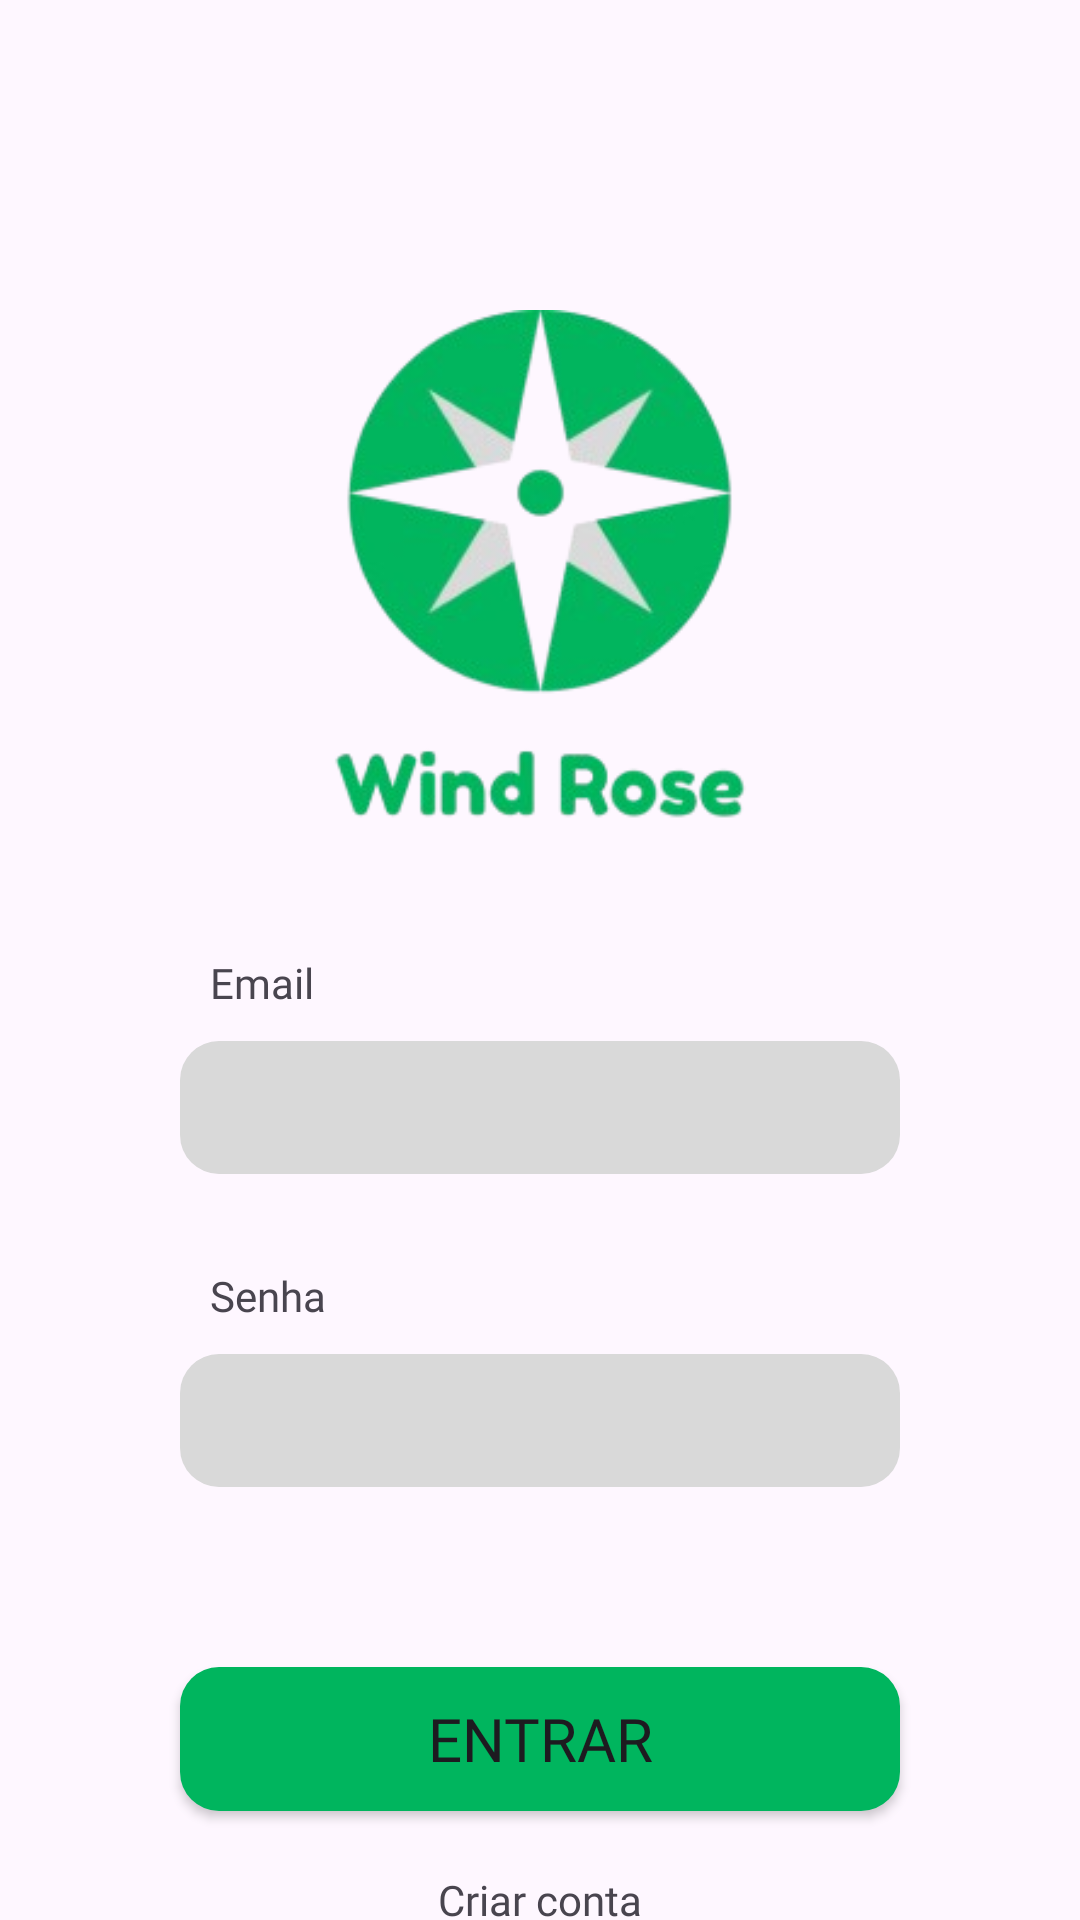

Android layout source for this screen:
<!-- AndroidManifest.xml: application theme Theme.WindRose -->
<!-- res/layout/fragment_login.xml -->
<?xml version="1.0" encoding="utf-8"?>
<androidx.constraintlayout.widget.ConstraintLayout xmlns:android="http://schemas.android.com/apk/res/android"
    xmlns:app="http://schemas.android.com/apk/res-auto"
    xmlns:tools="http://schemas.android.com/tools"
    android:id="@+id/main"
    android:layout_width="match_parent"
    android:layout_height="match_parent"
    tools:context=".ui.LoginFragment">


    <ImageView
        android:id="@+id/windRoseImageView"
        android:layout_width="169dp"
        android:layout_height="187dp"
        android:src="@drawable/windrose_logo"
        android:layout_marginTop="100dp"
        app:layout_constraintEnd_toEndOf="parent"
        app:layout_constraintStart_toStartOf="parent"
        app:layout_constraintTop_toTopOf="parent" />

    <EditText
        android:id="@+id/loginEmailEditText"
        android:layout_width="0dp"
        android:layout_height="wrap_content"
        android:padding="10dp"
        android:ems="10"
        android:fontFamily="@font/fredoka"
        android:layout_marginTop="60dp"
        android:inputType="textEmailAddress"
        android:background="@drawable/bg_edit_text_register_login"
        android:layout_marginStart="60dp"
        android:layout_marginEnd="60dp"
        app:layout_constraintEnd_toEndOf="parent"
        app:layout_constraintStart_toStartOf="parent"
        app:layout_constraintTop_toBottomOf="@+id/windRoseImageView"
        />

    <TextView
        android:id="@+id/loginEmailTextView"
        android:layout_width="wrap_content"
        android:layout_height="wrap_content"
        android:layout_marginStart="10dp"
        android:layout_marginBottom="10dp"
        android:fontFamily="@font/fredoka"
        android:text="Email"
        app:layout_constraintBottom_toTopOf="@+id/loginEmailEditText"
        app:layout_constraintStart_toStartOf="@+id/loginEmailEditText" />

    <EditText
        android:id="@+id/loginPasswordEditText"
        android:layout_width="0dp"
        android:layout_height="wrap_content"
        android:fontFamily="@font/fredoka"
        android:ems="10"
        android:background="@drawable/bg_edit_text_register_login"
        android:padding="10dp"
        android:layout_marginTop="60dp"
        android:inputType="textPassword"
        app:layout_constraintEnd_toEndOf="@+id/loginEmailEditText"
        app:layout_constraintStart_toStartOf="@+id/loginEmailEditText"
        app:layout_constraintTop_toBottomOf="@+id/loginEmailEditText" />

    <TextView
        android:id="@+id/loginPasswordTextView"
        android:layout_width="wrap_content"
        android:fontFamily="@font/fredoka"
        android:layout_height="wrap_content"
        android:text="Senha"
        app:layout_constraintBottom_toTopOf="@id/loginPasswordEditText"
        app:layout_constraintStart_toStartOf="@id/loginPasswordEditText"
        android:layout_marginBottom="10dp"
        android:layout_marginStart="10dp"/>

    <Button
        android:id="@+id/loginButton"
        android:layout_width="0dp"
        android:layout_height="wrap_content"
        android:background="@drawable/button_shape"
        app:backgroundTint="@null"
        android:text="Entrar"
        android:textSize="20dp"
        android:fontFamily="@font/fredoka_medium"
        app:layout_constraintEnd_toEndOf="@+id/loginPasswordEditText"
        app:layout_constraintStart_toStartOf="@+id/loginPasswordEditText"
        app:layout_constraintTop_toBottomOf="@+id/loginPasswordEditText"
        android:layout_marginTop="60dp"/>

    <TextView
        android:id="@+id/createAccountTextView"
        android:layout_width="wrap_content"
        android:layout_height="wrap_content"
        android:fontFamily="@font/fredoka"
        android:text="Criar conta"
        android:layout_marginTop="20dp"
        app:layout_constraintEnd_toEndOf="parent"
        app:layout_constraintStart_toStartOf="parent"
        app:layout_constraintTop_toBottomOf="@id/loginButton"/>


</androidx.constraintlayout.widget.ConstraintLayout>
<!-- resources referenced by this layout -->
<resources>
  <!-- drawable bg_edit_text_register_login (drawable) -->
  <?xml version="1.0" encoding="utf-8"?>
  <shape xmlns:android="http://schemas.android.com/apk/res/android"
      android:shape="rectangle">
      <solid android:color="#D9D9D9"/>
      <corners android:radius="13dp"/>
  </shape>
  <!-- drawable button_shape (drawable) -->
  <?xml version="1.0" encoding="utf-8"?>
  <shape xmlns:android="http://schemas.android.com/apk/res/android"
      android:shape="rectangle"
      >
  
      <solid android:color="#00B55E"/>
      <corners android:radius="13dp"/>
  
  </shape>
  <!-- drawable windrose_logo: png bitmap (drawable, 43665 bytes) -->
  <style name="Theme.WindRose" parent="Base.Theme.WindRose" />
  <style name="Base.Theme.WindRose" parent="Theme.Material3.DayNight.NoActionBar">
          
          
      </style>
</resources>
